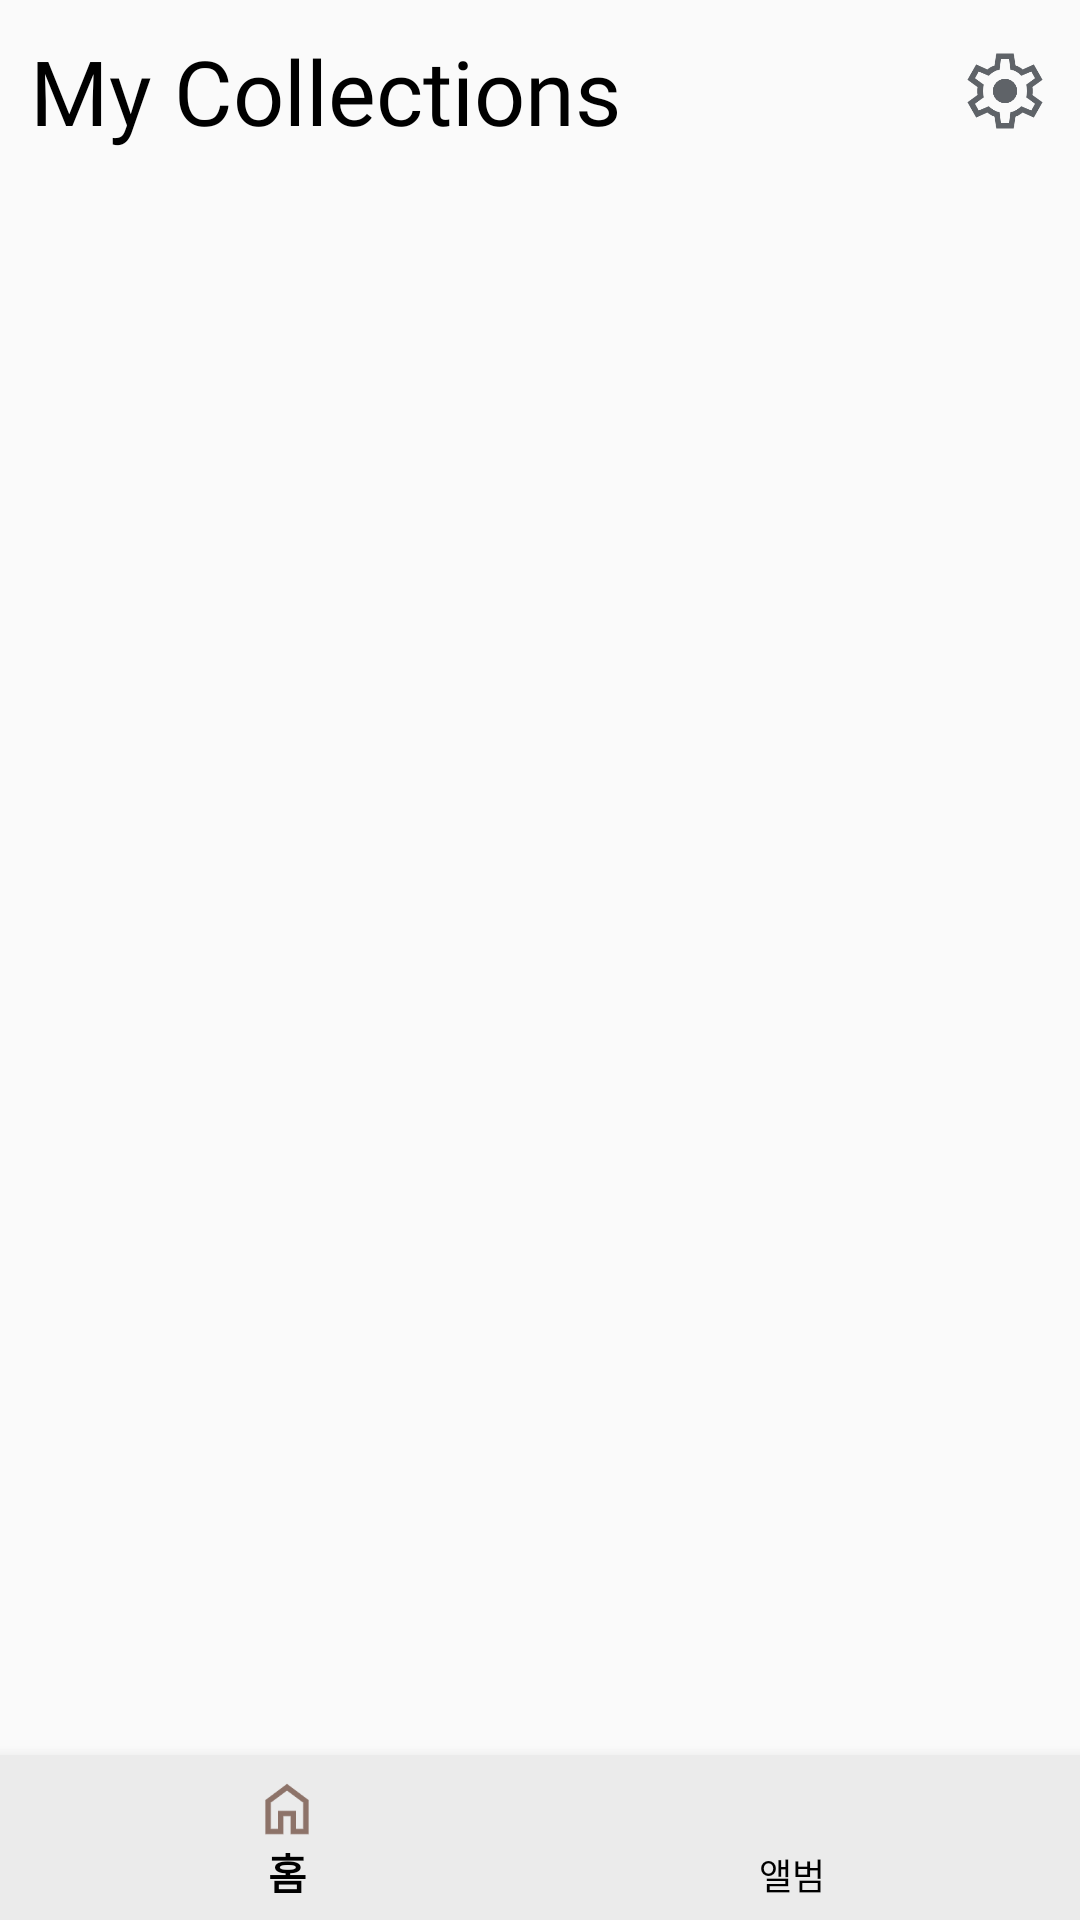

Layout XML and referenced resources for this Android screen:
<!-- AndroidManifest.xml: application theme Theme.MyCollections -->
<!-- res/layout/activity_main.xml -->
<?xml version="1.0" encoding="utf-8"?>
<androidx.constraintlayout.widget.ConstraintLayout xmlns:android="http://schemas.android.com/apk/res/android"
    xmlns:app="http://schemas.android.com/apk/res-auto"
    xmlns:tools="http://schemas.android.com/tools"
    android:layout_width="match_parent"
    android:layout_height="match_parent"
    tools:context=".MainActivity">

    <TextView
        android:id="@+id/titleTextView"
        android:layout_width="wrap_content"
        android:layout_height="wrap_content"
        android:layout_marginStart="10dp"
        android:layout_marginTop="10dp"
        android:fontFamily="@font/alex_brush"
        android:text="My Collections"
        android:textSize="30sp"
        app:layout_constraintStart_toStartOf="parent"
        app:layout_constraintTop_toTopOf="parent" />


    <ImageView
        android:id="@+id/setting"
        android:layout_width="30dp"
        android:layout_height="30dp"
        android:layout_marginEnd="10dp"
        android:layout_marginBottom="5dp"
        android:src="@drawable/setting"
        app:layout_constraintBottom_toTopOf="@+id/viewPager"
        app:layout_constraintEnd_toEndOf="parent" />

    <androidx.viewpager2.widget.ViewPager2
        android:id="@+id/viewPager"
        android:layout_width="match_parent"
        android:layout_height="0dp"
        app:layout_constraintVertical_weight="1"
        app:layout_behavior="@string/appbar_scrolling_view_behavior"
        app:layout_constraintBottom_toTopOf="@+id/tab"
        app:layout_constraintTop_toBottomOf="@+id/titleTextView">

    </androidx.viewpager2.widget.ViewPager2>

    <com.google.android.material.bottomnavigation.BottomNavigationView
        android:id="@+id/tab"
        android:layout_width="match_parent"
        android:layout_height="55dp"
        app:layout_constraintBottom_toBottomOf="parent"
        app:layout_constraintEnd_toEndOf="parent"
        app:layout_constraintStart_toStartOf="parent"
        android:background="@color/tab_gray"
        app:menu="@menu/menu_bottom_nav" />


</androidx.constraintlayout.widget.ConstraintLayout>
<!-- resources referenced by this layout -->
<resources>
  <color name="tab_gray">#EBEBEB</color>
  <!-- drawable setting: png bitmap (drawable, 9689 bytes) -->
  <style name="Theme.MyCollections" parent="Base.Theme.MyCollections" />
  <style name="Base.Theme.MyCollections" parent="Theme.AppCompat.Light.NoActionBar">
          <item name="colorPrimary">@color/brown</item>
          <item name="android:textColor">@color/black</item>
          <item name="colorSecondary">@color/light_blue</item>
          <item name="colorControlNormal">@color/black</item>
      </style>
  <color name="brown">#8D7369</color>
  <color name="black">#FF000000</color>
  <color name="light_blue">#D2F1F5</color>
</resources>
